Run: headless pygame with SDL's dummy video driver; simulated clock (each Clock.tick advances the game by its frame time, no real sleeping); random seed 0; keys injected as events and as key.get_pressed() state; no mouse input.
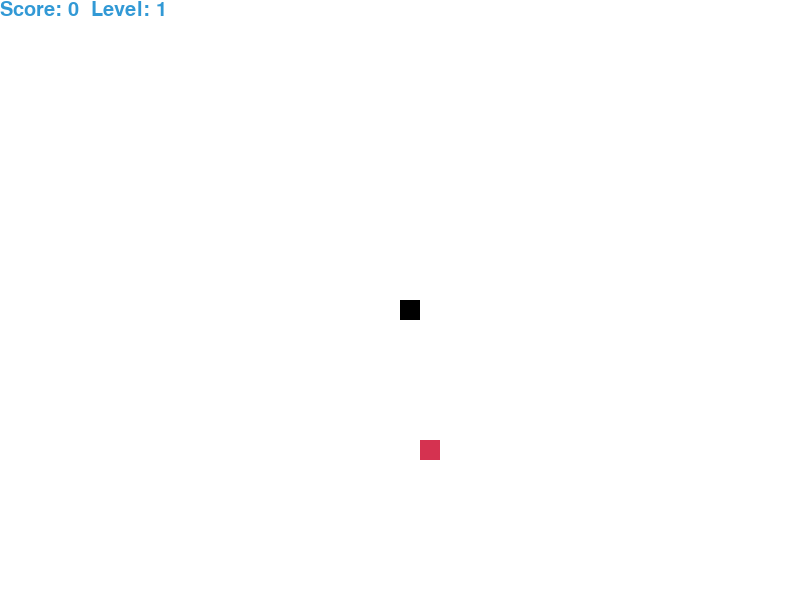
Frame 1 of 2 · flips 1–60 · no input
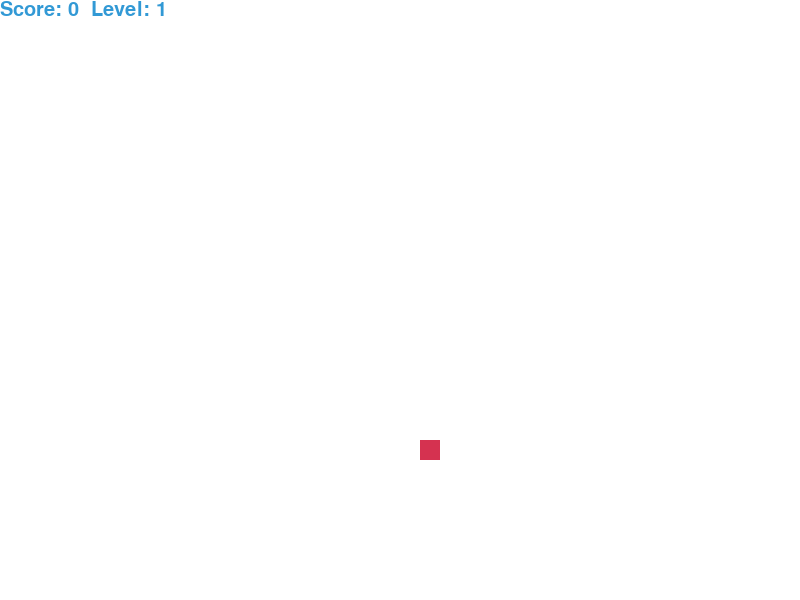
Frame 2 of 2 · flips 61–180 · tapped SPACE, RETURN · held RIGHT (→), D (game ended)

The pygame program that drew these frames:

import pygame
import time
import random

# initialize pygame
pygame.init()

# set game window size
screen_width = 800
screen_height = 600

# set block size for snake and food
block_size = 20

# set game screen
game_screen = pygame.display.set_mode((screen_width, screen_height))
pygame.display.set_caption("Snake Game")

# set game colors
white = (255, 255, 255)
black = (0, 0, 0)
red = (213, 50, 80)
green = (0, 255, 0)
blue = (50, 153, 213)

# set game fonts
font_style = pygame.font.SysFont(None, 30)


def display_score(score, level):
    score_text = font_style.render(f"Score: {score}  Level: {level}", True, blue)
    game_screen.blit(score_text, [0, 0])


def generate_food(snake_list):
    # generate random coordinates for food
    food_x = round(random.randrange(block_size, screen_width - block_size) / block_size) * block_size
    food_y = round(random.randrange(block_size, screen_height - block_size) / block_size) * block_size
    
    # generate random weight for food
    food_weight = random.randint(1, 5)
    
    # check if the food would spawn on top of the snake
    while [food_x, food_y] in snake_list:
        food_x = round(random.randrange(block_size, screen_width - block_size) / block_size) * block_size
        food_y = round(random.randrange(block_size, screen_height - block_size) / block_size) * block_size
    
    return food_x, food_y, food_weight


def set_game_speed(level):
    # set game speed based on level
    if level == 1:
        speed = 10
    elif level == 2:
        speed = 12.5
    elif level == 3:
        speed = 15
    elif level == 4:
        speed = 17.5
    elif level == 5:
        speed = 20
    elif level == 6:
        speed = 22.5
    elif level == 7:
        speed = 25
    elif level == 8:
        speed = 27.5
    elif level == 9:
        speed = 30
    else:
        speed = 35
    return speed


def snake_game():
    # set initial snake position and length
    snake_x = screen_width / 2
    snake_y = screen_height / 2
    snake_x_change = 0
    snake_y_change = 0
    snake_length = 1
    snake_list = []
    
    # set initial food position and weight
    food_x, food_y, food_weight = generate_food(snake_list)
    food_pos = [food_x, food_y]
    
    # set initial score and level
    score = 0
    level = 1
    
    # set game over state
    game_over = False
    
    # set initial game speed
    speed = set_game_speed(level)
    
    # set game clock
    clock = pygame.time.Clock()
    
    while not game_over:
        for event in pygame.event.get():
            if event.type == pygame.QUIT:
                # quit game if window is closed
                game_over = True
            
            elif event.type == pygame.KEYDOWN:
                # set snake movement based on arrow key input
                if event.key == pygame.K_LEFT:
                    snake_x_change = -block_size
                    snake_y_change = 0
                elif event.key == pygame.K_RIGHT:
                    snake_x_change = block_size
                    snake_y_change = 0
                elif event.key == pygame.K_UP:
                    snake_y_change = -block_size
                    snake_x_change = 0
                elif event.key == pygame.K_DOWN:
                  snake_y_change = block_size
                  snake_x_change = 0
                
        # check if snake has hit a wall
        if snake_x >= screen_width or snake_x < 0 or snake_y >= screen_height or snake_y < 0:
            game_over = True
        
        # update snake position
        snake_x += snake_x_change
        snake_y += snake_y_change
        
        # check if snake has hit the food
        if snake_x == food_x and snake_y == food_y:
            # add food weight to score
            score += food_weight
            # generate new food
            food_x, food_y, food_weight = generate_food(snake_list)
            food_pos = [food_x, food_y]
            # increase snake length
            snake_length += 1
        
        # update snake list with new position
        snake_head = [snake_x, snake_y]
        snake_list.append(snake_head)
        if len(snake_list) > snake_length:
            del snake_list[0]
        
        # check if snake has collided with itself
        for block in snake_list[:-1]:
            if block == snake_head:
                game_over = True
        
        # set game speed based on level
        speed = set_game_speed(level)
        
        # set game screen color
        game_screen.fill(white)
        
        
        # draw snake and food
        for block in snake_list:
            pygame.draw.rect(game_screen, black, [block[0], block[1], block_size, block_size])
        pygame.draw.rect(game_screen, red, [food_pos[0], food_pos[1], block_size, block_size])
        
        # display score and update screen
        display_score(score, level)
        pygame.display.update()
        
        # check for level up
        if score >= level * 10:
            level += 1
            speed += 5
        
        # set game clock speed and tick
        clock.tick(speed)
    
    # quit pygame and close window
    pygame.quit()
    quit()

# start game
snake_game()
